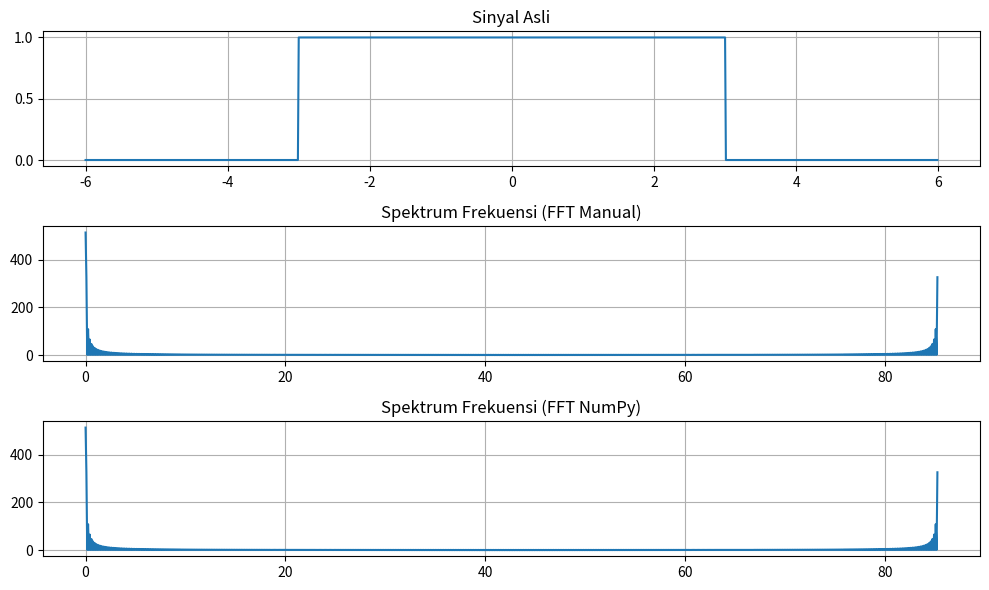

The matplotlib source for this figure:
# -*- coding: utf-8 -*-
"""
Created on Thu Oct 12 23:43:57 2023

@author: 62813
"""

import numpy as np
import cmath
import matplotlib.pyplot as plt

# Mendefinisikan parameter
A = 3  # Setengah panjang periode
T = 4 * A  # Panjang total sinyal
N = 1024  # Jumlah sampel
t = np.linspace(-T / 2, T / 2, N, endpoint=False)  # Sampel waktu

# Fungsi periodik
def f(t):
    if abs(t) <= A:
        return 1.0
    else:
        return 0.0

# Inisialisasi array FFT secara manual
F_manual = [0] * N

# Hitung FFT secara manual
for k in range(N):
    Fk = 0
    for j in range(N):
        Fk += f(t[j]) * cmath.exp(-2j * cmath.pi * k * j / N)
    F_manual[k] = Fk

# Hitung FFT menggunakan NumPy
F_numpy = np.fft.fft([f(tj) for tj in t])

# Validasi hasil
validation_result = np.allclose(F_manual, F_numpy, rtol=1e-10, atol=1e-10)
if validation_result:
    print("Hasil validasi: Hasil FFT manual dan NumPy mendekati atau sama.")
else:
    print("Hasil validasi: Hasil FFT manual dan NumPy tidak mendekati atau sama.")

# Hitung spektrum frekuensi
freqs = [k / T for k in range(N)]

# Plot sinyal asli
plt.figure(figsize=(10, 6))
plt.subplot(311)
plt.plot(t, [f(tj) for tj in t])
plt.title('Sinyal Asli')
plt.grid()

# Plot hasil manual
plt.subplot(312)
plt.plot(freqs, [abs(Fk) for Fk in F_manual])
plt.title('Spektrum Frekuensi (FFT Manual)')
plt.grid()

# Plot hasil NumPy
plt.subplot(313)
plt.plot(freqs, np.abs(F_numpy))
plt.title('Spektrum Frekuensi (FFT NumPy)')
plt.grid()

plt.tight_layout()
plt.show()
